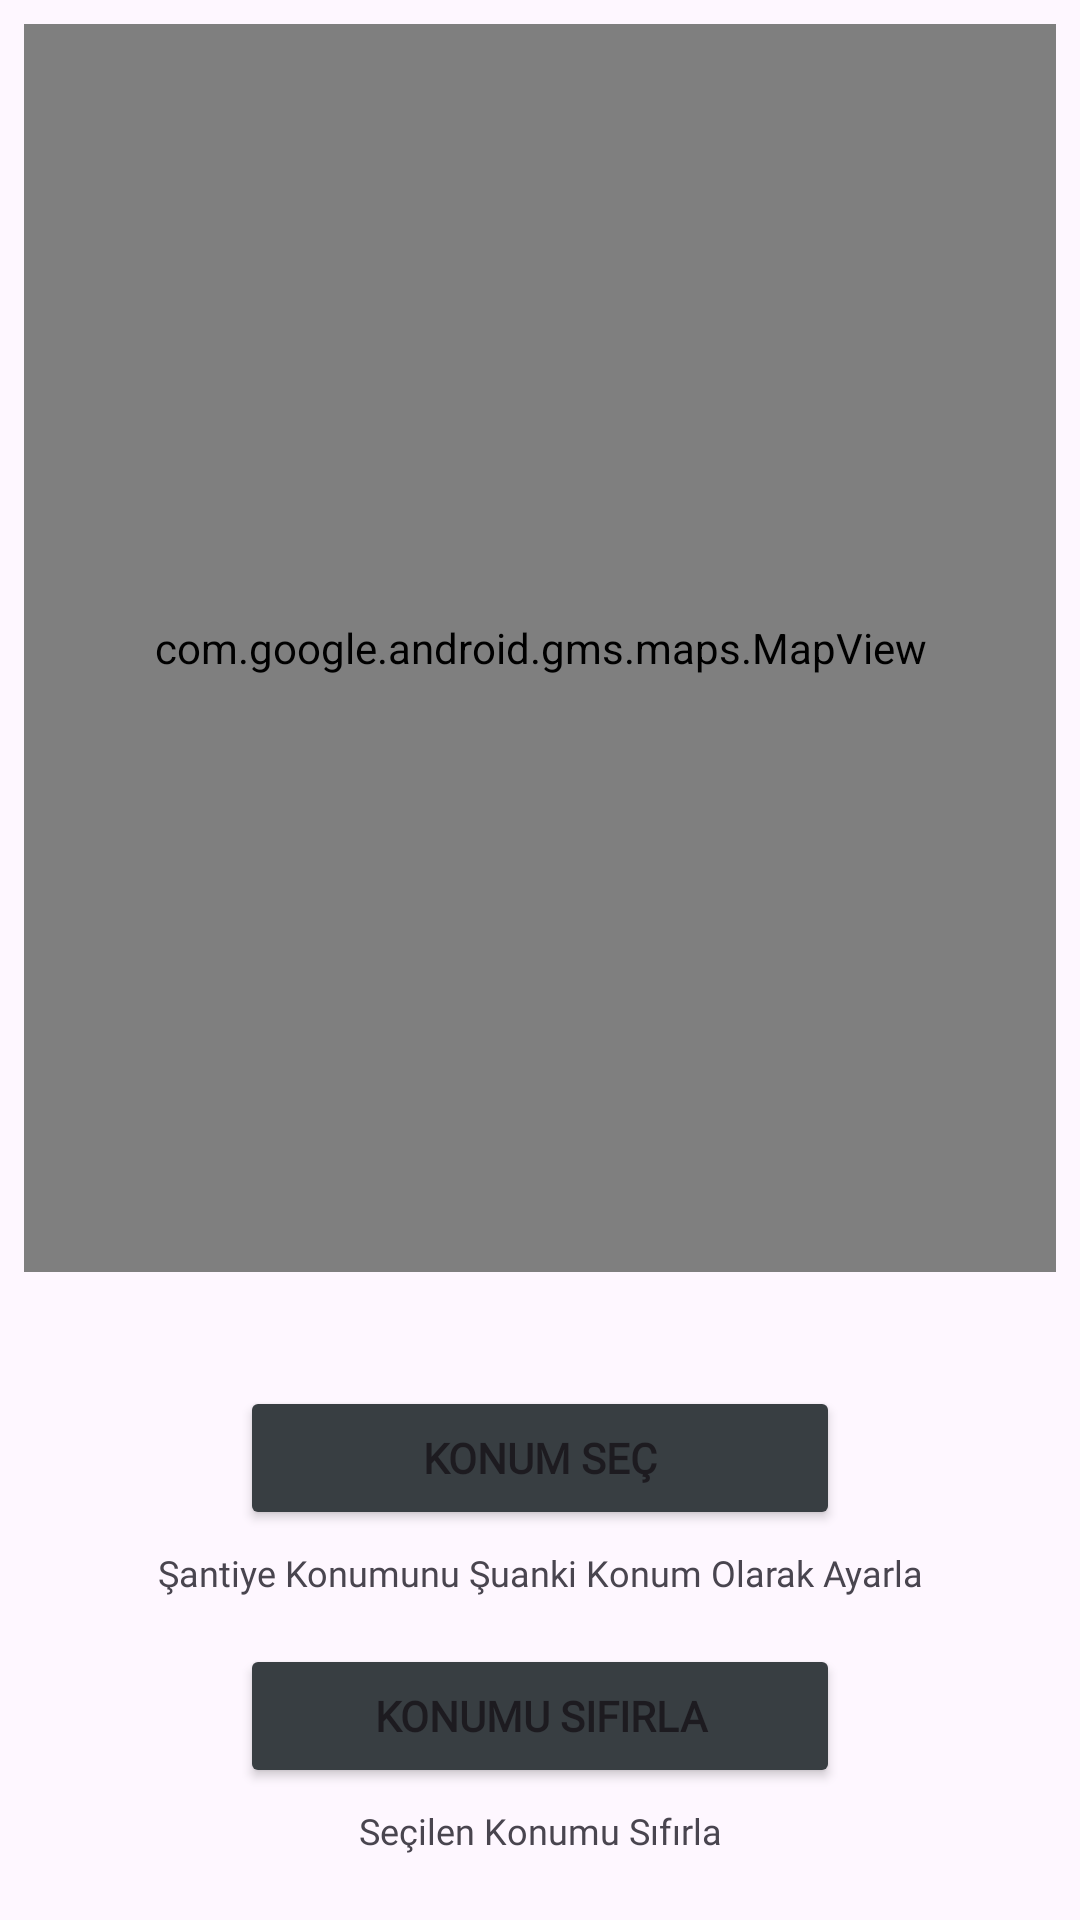

Produce the Android XML layout that renders to this screen, including the resource entries it uses.
<!-- AndroidManifest.xml: application theme Theme.SiteSupervisor -->
<!-- res/layout/fragment_location.xml -->
<?xml version="1.0" encoding="utf-8"?>
<androidx.constraintlayout.widget.ConstraintLayout
    android:id="@+id/constraint"
    xmlns:android="http://schemas.android.com/apk/res/android"
    xmlns:app="http://schemas.android.com/apk/res-auto"
    xmlns:tools="http://schemas.android.com/tools"
    android:layout_width="match_parent"
    android:layout_height="match_parent"
    android:padding="8sp"
    tools:context=".feature.fragment.settingsFragment.location.LocationFragment">

    <LinearLayout
        android:layout_width="match_parent"
        android:layout_height="match_parent"
        android:orientation="vertical">

        <com.google.android.gms.maps.MapView
            android:id="@+id/mapView"
            android:layout_width="match_parent"
            android:layout_height="0dp"
            android:layout_weight="2" />

        <androidx.constraintlayout.widget.ConstraintLayout
            android:layout_width="match_parent"
            android:layout_height="0dp"
            android:layout_weight="1">

            <Button
                android:id="@+id/setLocation"
                style="@style/montserrat_bold"
                android:layout_width="200sp"
                android:layout_height="wrap_content"
                android:layout_marginTop="38sp"
                android:backgroundTint="@color/logButton"
                android:text="Konum Seç"
                app:layout_constraintEnd_toEndOf="parent"
                app:layout_constraintStart_toStartOf="parent"
                app:layout_constraintTop_toTopOf="parent" />

            <TextView
                android:id="@+id/text_Set"
                style="@style/montserrat_semi_bold"
                android:layout_width="wrap_content"
                android:layout_height="wrap_content"
                android:text="Şantiye Konumunu Şuanki Konum Olarak Ayarla"
                android:textSize="12sp"
                app:layout_constraintStart_toStartOf="parent"
                app:layout_constraintEnd_toEndOf="parent"
                app:layout_constraintTop_toBottomOf="@id/setLocation"
                android:layout_marginTop="6sp"/>

            <Button
                android:id="@+id/resetLocation"
                style="@style/montserrat_bold"
                android:layout_width="200sp"
                android:layout_height="wrap_content"
                android:layout_marginTop="38sp"
                android:backgroundTint="@color/logButton"
                android:text="Konumu Sıfırla"
                app:layout_constraintEnd_toEndOf="parent"
                app:layout_constraintStart_toStartOf="parent"
                app:layout_constraintTop_toBottomOf="@+id/setLocation" />

            <TextView
                android:id="@+id/text_reset"
                style="@style/montserrat_semi_bold"
                android:layout_width="wrap_content"
                android:layout_height="wrap_content"
                android:text="Seçilen Konumu Sıfırla"
                android:textSize="12sp"
                app:layout_constraintStart_toStartOf="parent"
                app:layout_constraintEnd_toEndOf="parent"
                app:layout_constraintTop_toBottomOf="@id/resetLocation"
                android:layout_marginTop="6sp"/>



            <ImageView
                android:id="@+id/iv_location"
                android:layout_width="match_parent"
                android:layout_height="0dp"
                app:layout_constraintTop_toTopOf="parent"
                app:layout_constraintStart_toStartOf="parent"
                app:layout_constraintEnd_toEndOf="parent"
                app:layout_constraintBottom_toTopOf="@+id/ic_location"
                android:src="@drawable/locationremovebgpreview"
                android:visibility="invisible" />

            <ImageView
                android:id="@+id/ic_location"
                android:layout_width="40sp"
                android:layout_height="40sp"
                app:layout_constraintStart_toStartOf="parent"
                app:layout_constraintEnd_toEndOf="parent"
                app:layout_constraintBottom_toTopOf="@+id/text_info"
                android:src="@drawable/baseline_location"
                android:layout_marginBottom="6sp"
                android:visibility="invisible" />

            <TextView
                android:id="@+id/text_info"
                style="@style/montserrat_semi_bold"
                android:layout_width="wrap_content"
                android:layout_height="wrap_content"
                android:text="Harita Üzerindeki Konuma Tıklayarak Şantiye Konumuna Gidebilirsiniz"
                android:gravity="center"
                android:textSize="14sp"
                app:layout_constraintStart_toStartOf="parent"
                app:layout_constraintEnd_toEndOf="parent"
                app:layout_constraintBottom_toBottomOf="parent"
                android:layout_marginBottom="6sp"
                android:visibility="invisible"
                android:layout_marginTop="6sp"/>




        </androidx.constraintlayout.widget.ConstraintLayout>

    </LinearLayout>

    <ProgressBar
        android:id="@+id/progressBar"
        android:layout_width="wrap_content"
        android:layout_height="wrap_content"
        android:visibility="invisible"
        app:layout_constraintBottom_toBottomOf="parent"
        app:layout_constraintEnd_toEndOf="parent"
        app:layout_constraintStart_toStartOf="parent"
        app:layout_constraintTop_toTopOf="parent" />


</androidx.constraintlayout.widget.ConstraintLayout>
<!-- resources referenced by this layout -->
<resources>
  <color name="logButton">#383e42</color>
  <!-- drawable baseline_location (drawable) -->
  <vector android:height="24dp" android:tint="@color/colorPurple"
      android:viewportHeight="24" android:viewportWidth="24"
      android:width="24dp" xmlns:android="http://schemas.android.com/apk/res/android">
      <path android:fillColor="@android:color/white" android:pathData="M12,2C8.13,2 5,5.13 5,9c0,5.25 7,13 7,13s7,-7.75 7,-13c0,-3.87 -3.13,-7 -7,-7zM12,11.5c-1.38,0 -2.5,-1.12 -2.5,-2.5s1.12,-2.5 2.5,-2.5 2.5,1.12 2.5,2.5 -1.12,2.5 -2.5,2.5z"/>
  </vector>
  <!-- drawable locationremovebgpreview: png bitmap (drawable, 107031 bytes) -->
  <style name="montserrat_bold">
          <item name="android:fontFamily">@font/montserrat_bold</item>
          <item name="android:textStyle">bold</item>
      </style>
  <style name="montserrat_semi_bold">
          <item name="android:fontFamily">@font/montserrat_semi_bold</item>
          <item name="android:textStyle">normal</item>
      </style>
  <style name="Theme.SiteSupervisor" parent="Base.Theme.SiteSupervisor" />
  <color name="colorPurple">#6770B5</color>
  <style name="Base.Theme.SiteSupervisor" parent="Theme.Material3.DayNight.NoActionBar">
          <item name="bottomSheetDialogTheme">@style/BottomSheetDialog</item>
          
          
      </style>
  <style name="BottomSheetDialog" parent="@style/ThemeOverlay.MaterialComponents.BottomSheetDialog">
          <item name="bottomSheetStyle">@style/BottomSheet</item>
          <item name="android:colorBackground">@color/white</item>
      </style>
  <style name="BottomSheet" parent="Widget.MaterialComponents.BottomSheet.Modal">
          <item name="backgroundTint">@android:color/transparent</item>
      </style>
  <color name="white">#FFFFFFFF</color>
</resources>
